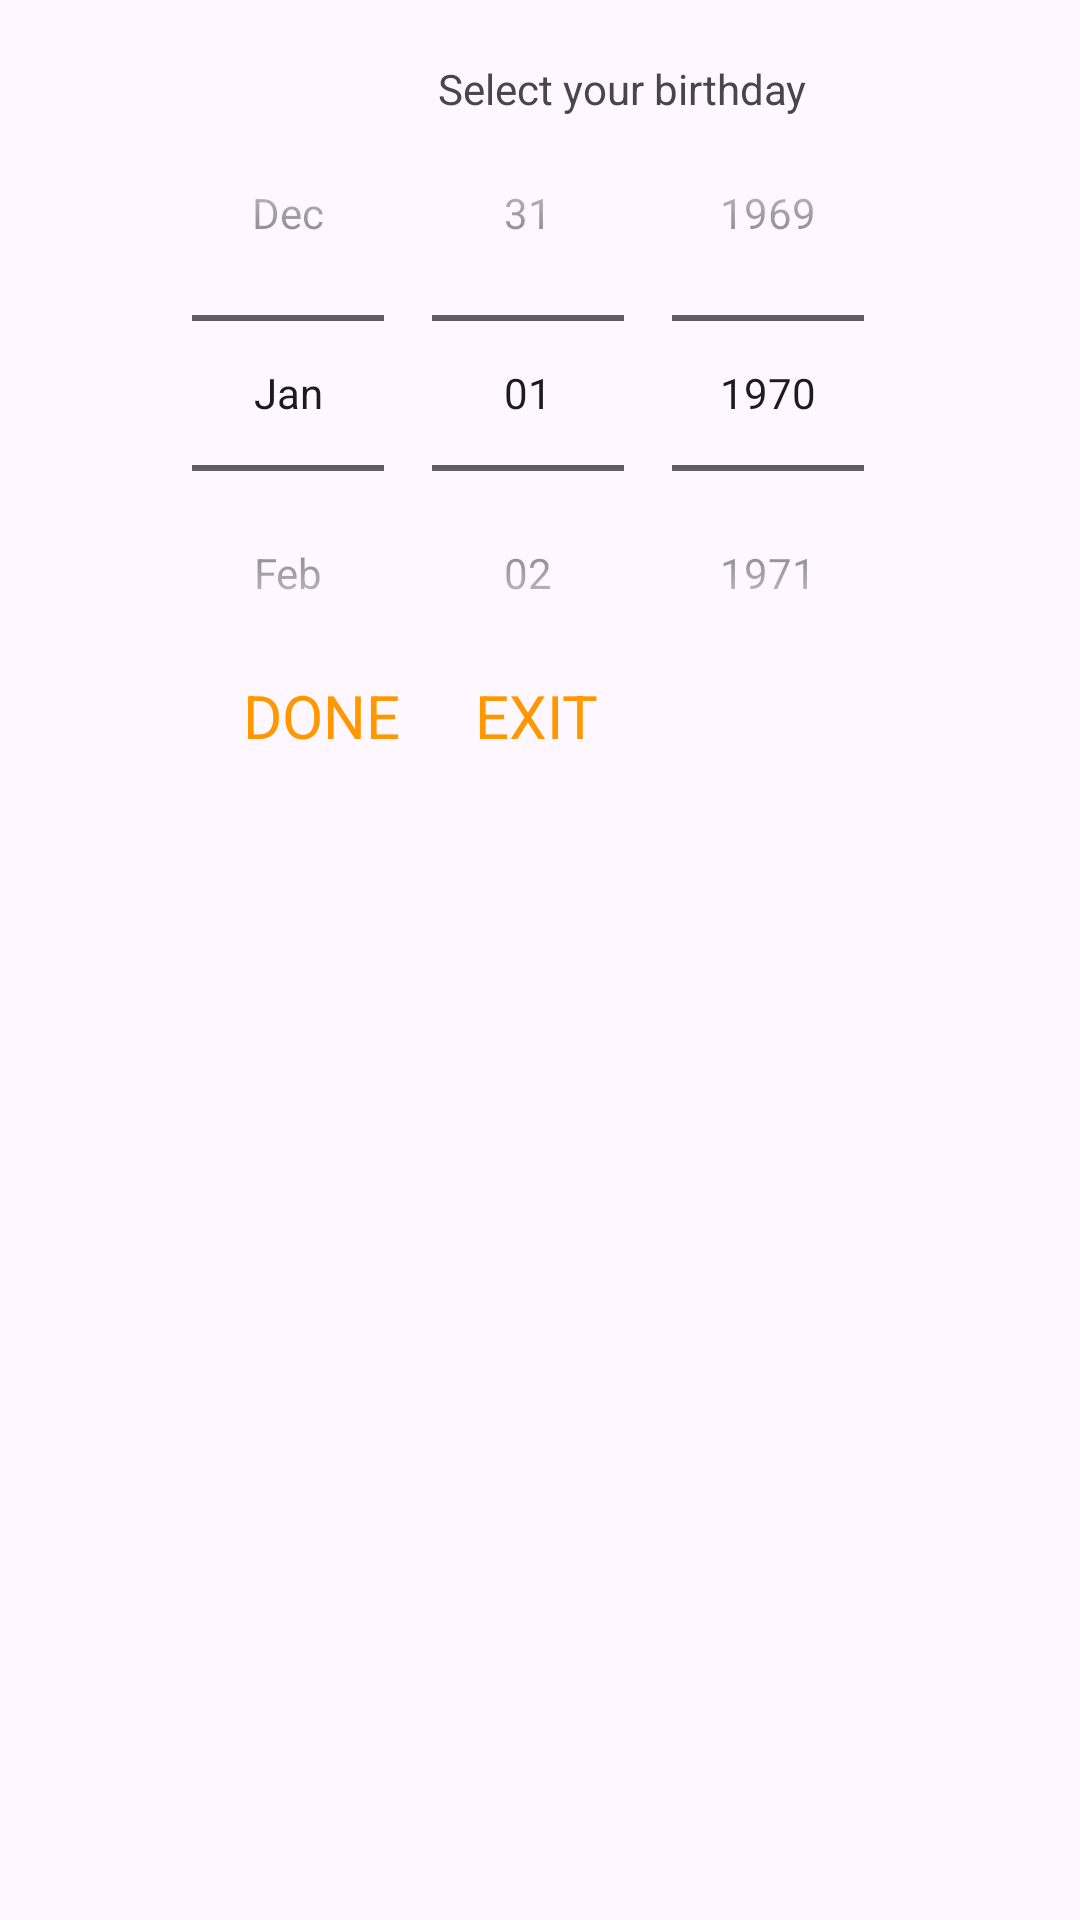

Android layout source for this screen:
<!-- AndroidManifest.xml: application theme Theme.MyOrangeFit -->
<!-- res/layout/dialog_age.xml -->
<?xml version="1.0" encoding="utf-8"?>
<RelativeLayout xmlns:android="http://schemas.android.com/apk/res/android"
    android:layout_width="match_parent"
    android:layout_height="wrap_content"
    android:paddingBottom="65dp">

    <TextView
        android:id="@+id/title"
        style="@style/TextAppearance.AppCompat.Small"
        android:layout_width="wrap_content"
        android:layout_height="wrap_content"
        android:layout_alignRight="@id/date_picker"
        android:layout_alignParentTop="true"
        android:layout_marginTop="20dp"
        android:layout_marginRight="35dp"
        android:text="Select your birthday"/>

    <TextView
        android:id="@+id/done"
        android:layout_width="wrap_content"
        android:layout_height="wrap_content"
        android:layout_alignLeft="@id/date_picker"
        android:layout_alignBottom="@id/date_picker"
        android:layout_marginLeft="25dp"
        android:backgroundTint="#00000000"
        android:elevation="0dp"
        android:paddingVertical="10dp"
        android:text="DONE"
        android:textAppearance="@style/TextAppearance.AppCompat.Large"
        android:textColor="@color/primary"
        android:textSize="20sp" />

    <TextView
        android:id="@+id/exit"
        android:layout_width="wrap_content"
        android:layout_height="wrap_content"
        android:layout_alignBottom="@id/date_picker"
        android:layout_marginLeft="25dp"
        android:layout_toRightOf="@id/done"
        android:backgroundTint="#00000000"
        android:elevation="0dp"
        android:paddingVertical="10dp"
        android:text="EXIT"
        android:textAppearance="@style/TextAppearance.AppCompat.Large"
        android:textColor="@color/primary"
        android:textSize="20sp" />


    <DatePicker
        android:id="@+id/date_picker"
        android:layout_width="wrap_content"
        android:layout_height="wrap_content"
        android:layout_centerHorizontal="true"
        android:layout_marginStart="25dp"
        android:layout_marginTop="25dp"
        android:layout_marginEnd="25dp"
        android:calendarTextColor="@color/primary"
        android:calendarViewShown="false"
        android:datePickerMode="spinner"
        android:paddingBottom="25dp" />

</RelativeLayout>
<!-- resources referenced by this layout -->
<resources>
  <color name="primary">#FF9800</color>
  <style name="Theme.MyOrangeFit" parent="Base.Theme.MyOrangeFit" />
  <style name="Base.Theme.MyOrangeFit" parent="Theme.Material3.DayNight.NoActionBar">
          
          
          <item name="colorPrimary">#FF9800</item>
          <item name="colorPrimaryVariant">#FF5722</item>
          <item name="colorOnPrimary">@color/white</item>
          
          <item name="colorSecondary">#FFC107</item>
          <item name="colorSecondaryVariant">#FFEB3B</item>
          <item name="colorOnSecondary">@color/black</item>
          
          <item name="android:statusBarColor" tools:targetApi="l">?attr/colorPrimary</item>
          <item name="android:buttonTint">#FF9800</item>
      </style>
  <color name="white">#FFFFFFFF</color>
  <color name="black">#FF000000</color>
</resources>
